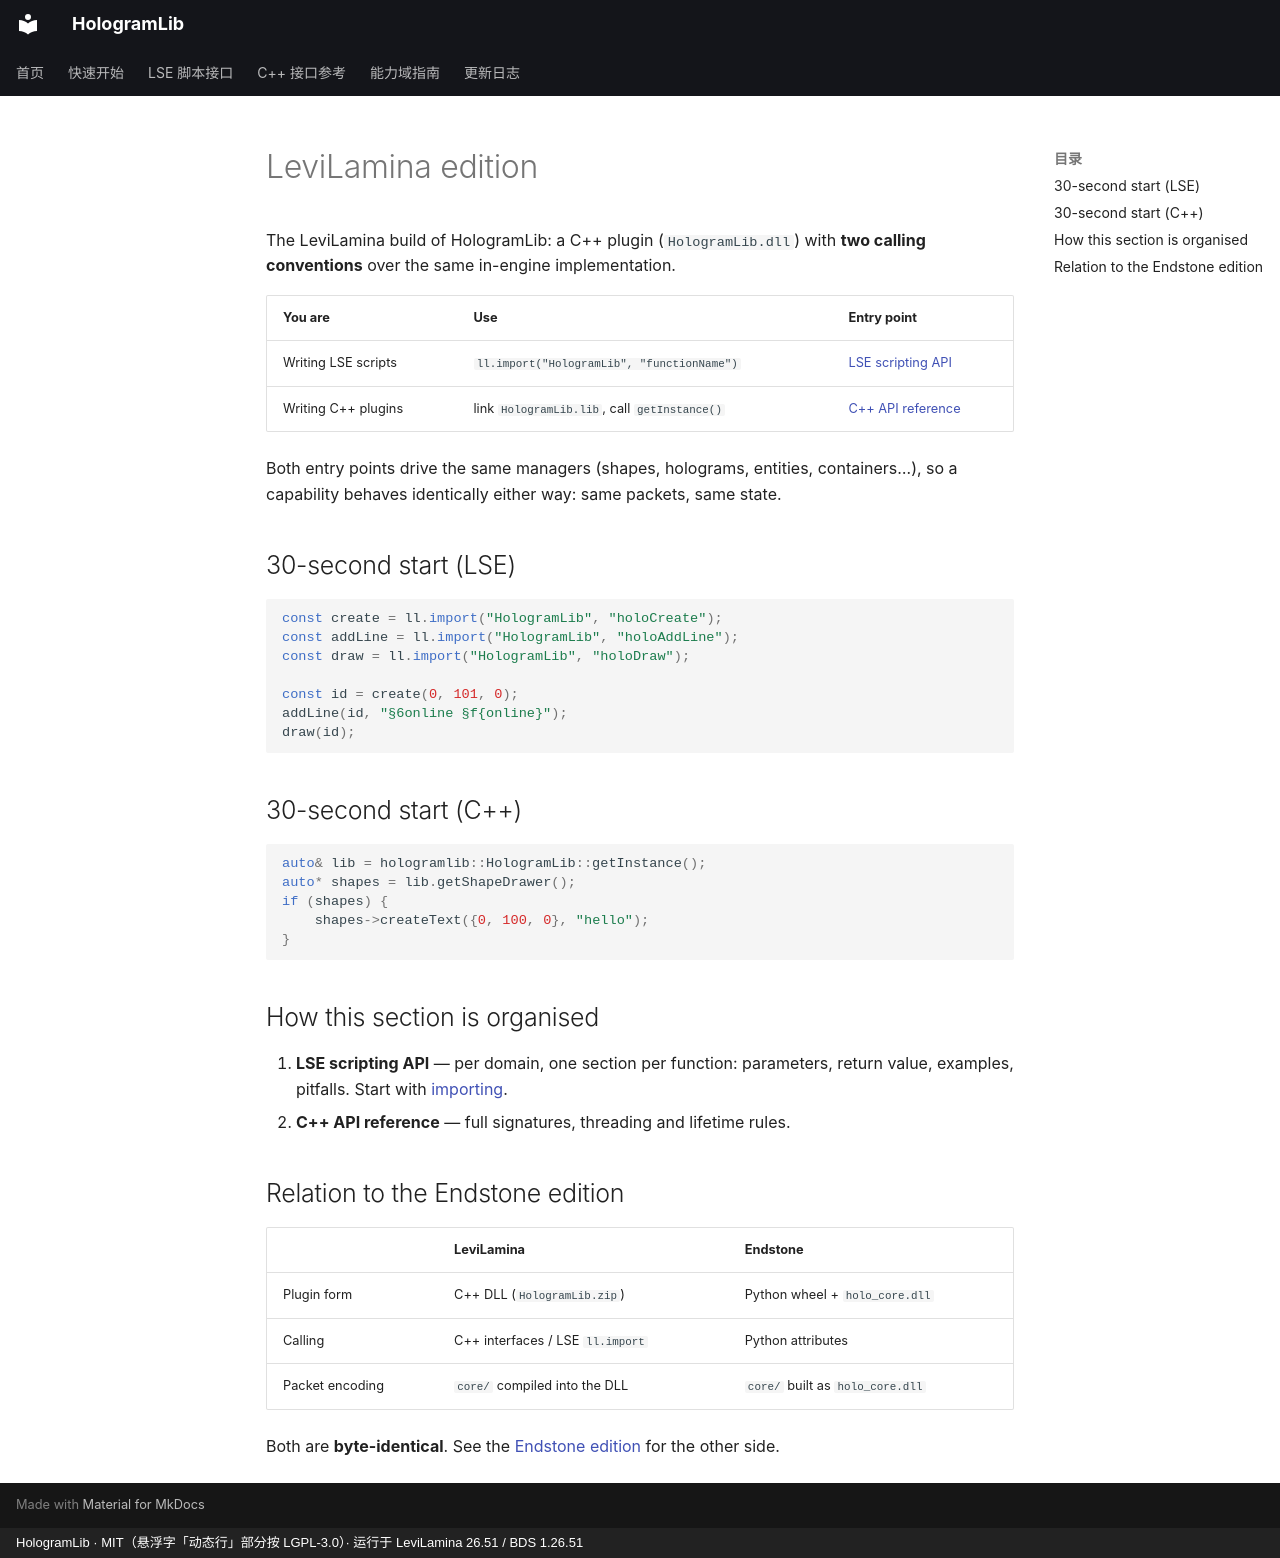

repository: Ieckseyr/HologramLib · page: levilamina/index.en/index.html · generator: mkdocs · copyright: HologramLib · MIT（悬浮字「动态行」部分按 LGPL-3.0）· 运行于 LeviLamina 26.51 / BDS 1.26.51

# LeviLamina edition

The LeviLamina build of HologramLib: a C++ plugin (`HologramLib.dll`) with **two calling conventions** over the same
in-engine implementation.

| You are | Use | Entry point |
|---|---|---|
| Writing LSE scripts | `ll.import("HologramLib", "functionName")` | [LSE scripting API](../lse/index.md) |
| Writing C++ plugins | link `HologramLib.lib`, call `getInstance()` | [C++ API reference](../reference/cpp-api.md) |

Both entry points drive the same managers (shapes, holograms, entities, containers…), so a capability behaves
identically either way: same packets, same state.

## 30-second start (LSE)

```js
const create = ll.import("HologramLib", "holoCreate");
const addLine = ll.import("HologramLib", "holoAddLine");
const draw = ll.import("HologramLib", "holoDraw");

const id = create(0, 101, 0);
addLine(id, "§6online §f{online}");
draw(id);
```

## 30-second start (C++)

```cpp
auto& lib = hologramlib::HologramLib::getInstance();
auto* shapes = lib.getShapeDrawer();
if (shapes) {
    shapes->createText({0, 100, 0}, "hello");
}
```

## How this section is organised

1. **LSE scripting API** — per domain, one section per function: parameters, return value, examples, pitfalls.
   Start with [importing](../lse/importing.md).
2. **C++ API reference** — full signatures, threading and lifetime rules.

## Relation to the Endstone edition

| | LeviLamina | Endstone |
|---|---|---|
| Plugin form | C++ DLL (`HologramLib.zip`) | Python wheel + `holo_core.dll` |
| Calling | C++ interfaces / LSE `ll.import` | Python attributes |
| Packet encoding | `core/` compiled into the DLL | `core/` built as `holo_core.dll` |

Both are **byte-identical**. See the [Endstone edition](../endstone/index.md) for the other side.
